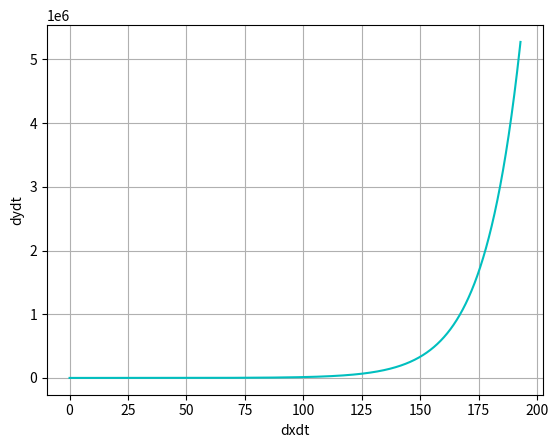

Generate this figure with matplotlib:
# -*- coding: utf-8 -*-
"""
Created on Tue May 16 07:35:34 2017

[redacted]
"""
import math
import numpy as np
import matplotlib.pyplot as plt
from scipy.integrate import odeint 

tempo=np.arange(0,1000,0.1)
#cd 0.70 a 50000
#cd=24/re
g=10
m=20 #kg
A=math.pi*(0.15**2) #m2
Vo=20 #m/s
B=(math.pi/4) #rad
Cx=0.7
p=1.3 #kg/m**3

def Fr(v):
    r=(1/2)*p*Cx*A*(v**2)
    return r

def senodoa(vx,vy):
    s=vy/((vx**2+vy**2)**(1/2))
    return s

def cossdoa(vx,vy):
    c=vx/((vx**2+vy**2)**(1/2))
    return c
    
              

def eq(Y,tempo):
    x=Y[0]
    y=Y[1]
    vx=Y[2]
    vy=Y[3]
    dxdt=vx
    dvxdt=-Fr(vx)*senodoa(vx,vy)
    dydt=vy
    dvydt=g+ Fr(vy)*cossdoa(vx,vy)/m
    if vx==vy:
        vy=-vy
    return [dxdt,dydt,dvxdt,dvydt]

C0=[0,0,Vo*math.cos(B),Vo*math.sin(B)]
equacoes=odeint(eq,C0,tempo)
plt.plot(equacoes[:,0],equacoes[:,1],'c')
plt.ylabel('dydt')
plt.xlabel('dxdt')
plt.grid(True)
plt.show()